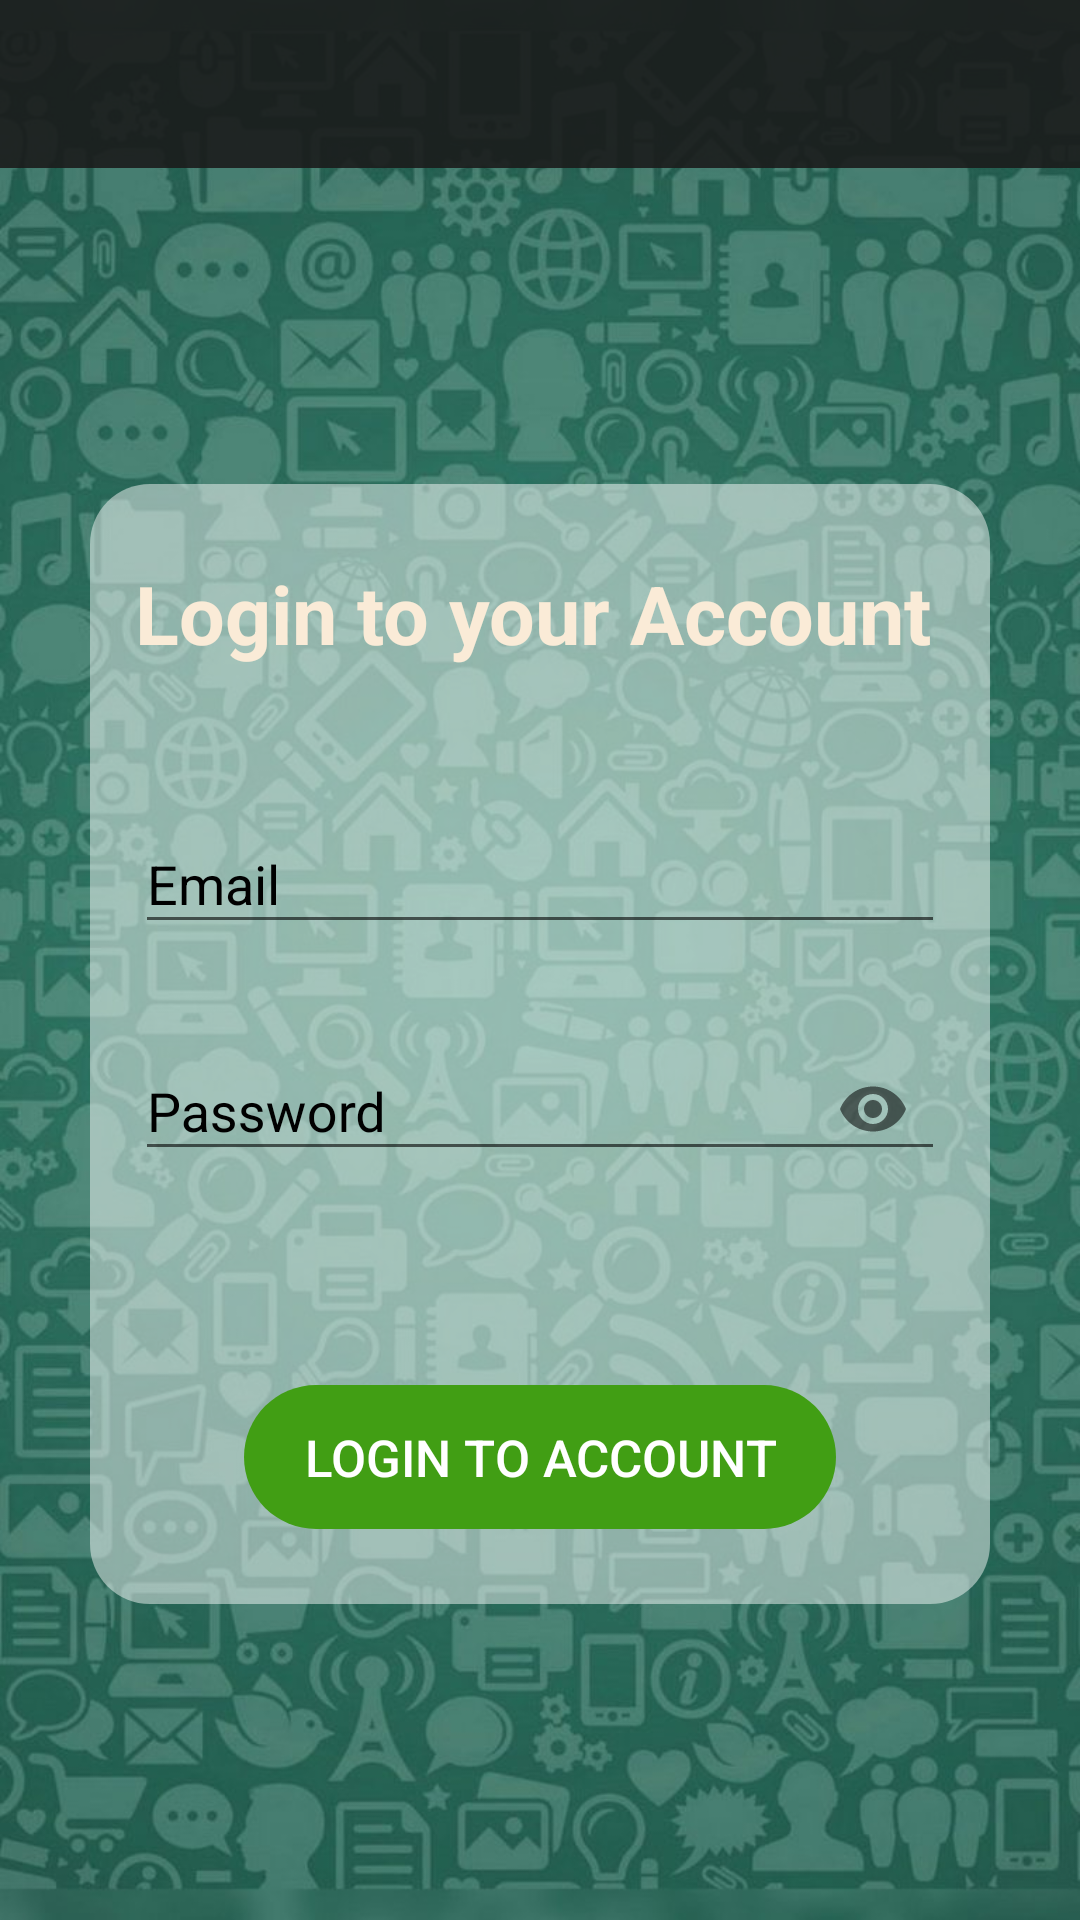

Layout XML and referenced resources for this Android screen:
<!-- AndroidManifest.xml: application theme Theme.Chit_Chat -->
<!-- res/layout/activity_login.xml -->
<?xml version="1.0" encoding="utf-8"?>
<LinearLayout xmlns:android="http://schemas.android.com/apk/res/android"
    xmlns:app="http://schemas.android.com/apk/res-auto"
    xmlns:tools="http://schemas.android.com/tools"
    android:layout_width="match_parent"
    android:layout_height="match_parent"
    android:orientation="vertical"
    android:background="@drawable/background_5"
    tools:context=".RegisterActivity">

    <include
        android:id="@+id/registerToolBar"
        layout="@layout/app_bar_layout"
        app:layout_constraintEnd_toEndOf="parent"
        app:layout_constraintHorizontal_bias="1.0"
        app:layout_constraintStart_toStartOf="parent"
        app:layout_constraintTop_toTopOf="parent" />

    <LinearLayout
        android:layout_width="match_parent"
        android:layout_height="match_parent"
        android:orientation="vertical"
        android:gravity="center"
        android:paddingHorizontal="30dp">

        <LinearLayout
            android:layout_width="match_parent"
            android:layout_height="wrap_content"
            android:orientation="vertical"
            android:paddingHorizontal="15dp"
            android:paddingVertical="25dp"
            android:background="@drawable/inside_layout">

            <TextView
                android:layout_width="wrap_content"
                android:layout_height="wrap_content"
                android:text="Login to your Account"
                android:textColor="@color/Antique_white"
                android:textStyle="bold"
                android:textSize="27sp" />

            <com.google.android.material.textfield.TextInputLayout
                android:id="@+id/logEmail"
                android:layout_width="match_parent"
                android:layout_height="wrap_content"
                android:layout_marginTop="40dp"
                android:textColorHint="@color/black"
                app:hintTextColor="@color/black">

                <com.google.android.material.textfield.TextInputEditText
                    android:layout_width="match_parent"
                    android:layout_height="wrap_content"
                    android:hint="Email"
                    android:inputType="textEmailAddress"
                    android:textColor="@color/black"/>
            </com.google.android.material.textfield.TextInputLayout>

            <com.google.android.material.textfield.TextInputLayout
                android:id="@+id/logPassword"
                android:layout_width="match_parent"
                android:layout_height="wrap_content"
                android:layout_marginTop="20dp"
                android:textColorHint="@color/black"
                app:hintTextColor="@color/black"
                app:passwordToggleEnabled="true">

                <com.google.android.material.textfield.TextInputEditText
                    android:layout_width="match_parent"
                    android:layout_height="wrap_content"
                    android:hint="Password"
                    android:inputType="textPassword"
                    android:textColor="@color/black"/>
            </com.google.android.material.textfield.TextInputLayout>

            <Button
                android:id="@+id/logBtn"
                android:layout_width="wrap_content"
                android:layout_height="wrap_content"
                android:layout_marginTop="68dp"
                android:layout_gravity="center_horizontal"
                android:background="@drawable/button_layout"
                android:backgroundTint="@color/Green"
                android:paddingHorizontal="20dp"
                android:paddingVertical="10dp"
                android:text="@string/login_button"
                android:textColor="@color/white"
                android:textSize="17sp" />

        </LinearLayout>

    </LinearLayout>

</LinearLayout>
<!-- res/layout/app_bar_layout.xml (included above) -->
<?xml version="1.0" encoding="utf-8"?>
<androidx.appcompat.widget.Toolbar xmlns:android="http://schemas.android.com/apk/res/android"
    android:id="@+id/mainAppBar"
    android:layout_width="match_parent"
    android:layout_height="wrap_content"
    android:background="#E21B1B1B"
    android:theme="@style/ThemeOverlay.AppCompat.Dark.ActionBar">

</androidx.appcompat.widget.Toolbar>
<!-- resources referenced by this layout -->
<resources>
  <color name="Antique_white">#FAEBD7</color>
  <color name="Green">#419E14</color>
  <color name="black">#FF000000</color>
  <color name="white">#FFFFFFFF</color>
  <!-- drawable background_5: jpg bitmap (drawable, 123546 bytes) -->
  <!-- drawable button_layout (drawable) -->
  <?xml version="1.0" encoding="utf-8"?>
  <shape xmlns:android="http://schemas.android.com/apk/res/android">
  
      <corners
          android:radius="25dp"/>
  
  </shape>
  <!-- drawable inside_layout (drawable) -->
  <?xml version="1.0" encoding="utf-8"?>
  <shape xmlns:android="http://schemas.android.com/apk/res/android">
  
      <solid
          android:color="@color/Blur_White"/>
  
      <corners
          android:radius="20dp"/>
  
  </shape>
  <string name="login_button">Login To Account</string>
  <style name="Theme.Chit_Chat" parent="Theme.AppCompat.Light.NoActionBar">
          
          <item name="colorPrimary">@color/Eerie_Black</item>
          <item name="colorPrimaryVariant">@color/black</item>
          <item name="colorOnPrimary">@color/Persian_Blue</item>
          
          <item name="colorSecondary">@color/teal_200</item>
          <item name="colorSecondaryVariant">@color/teal_700</item>
          <item name="colorOnSecondary">@color/black</item>
          
          <item name="android:statusBarColor" tools:targetApi="l">?attr/colorPrimaryVariant</item>
          
      </style>
  <color name="Blur_White">#79FFFFFF</color>
  <color name="Eerie_Black">#1B1B1B</color>
  <color name="Persian_Blue">#1261A0</color>
  <color name="teal_200">#FF03DAC5</color>
  <color name="teal_700">#FF018786</color>
</resources>
